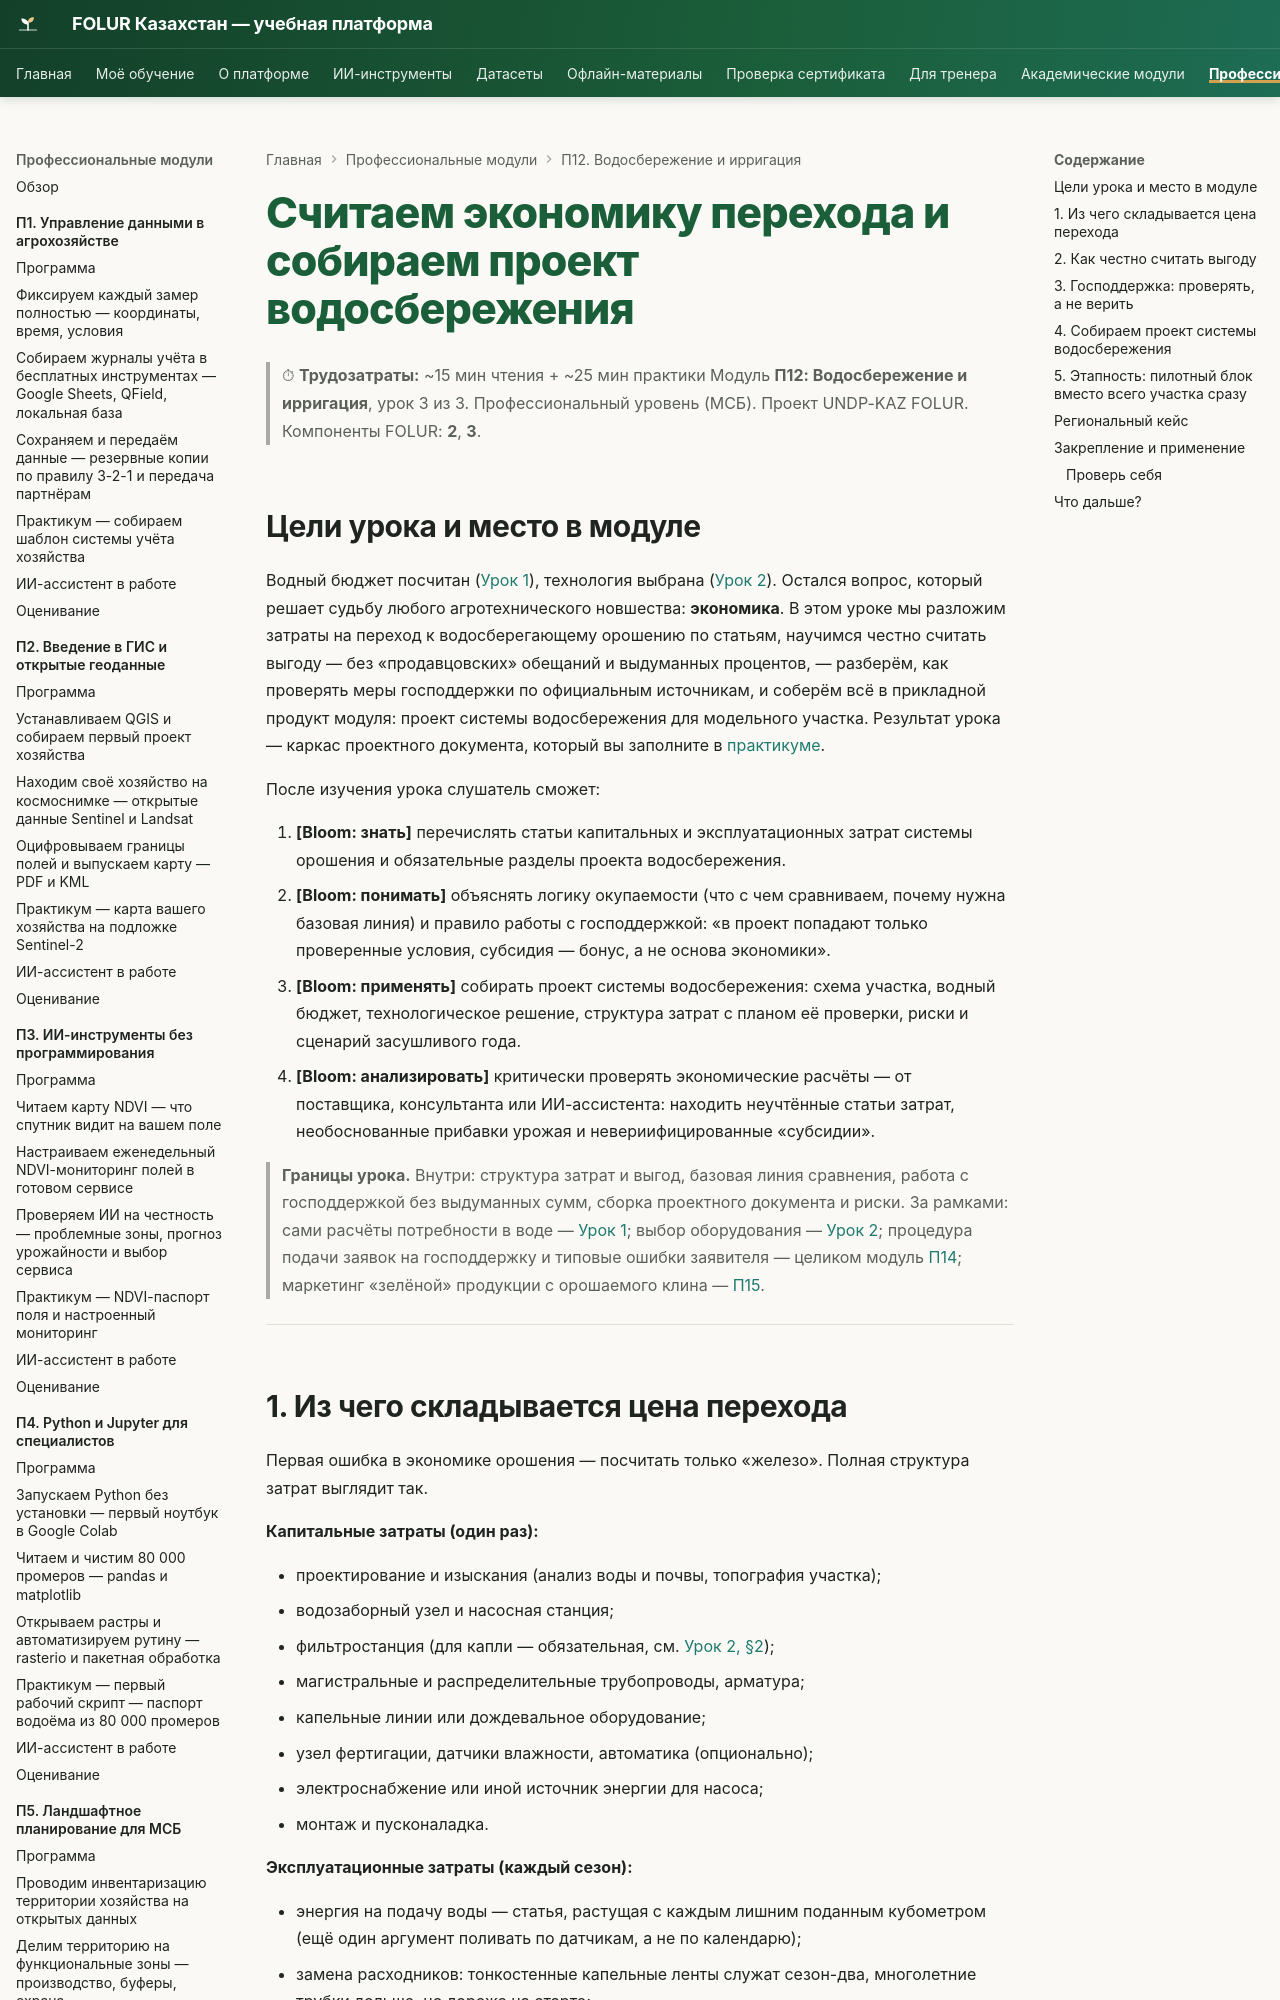

repository: vel5id/undp-kaz-folur · page: modules/p12/lectures/03-ekonomika-i-proekt-vodosberezheniya/index.html · generator: mkdocs

# Считаем экономику перехода и собираем проект водосбережения

> ⏱ **Трудозатраты:** ~15 мин чтения + ~25 мин практики
> Модуль **П12: Водосбережение и ирригация**, урок 3 из 3.
> Профессиональный уровень (МСБ). Проект UNDP-KAZ FOLUR. Компоненты FOLUR: **2**, **3**.

## Цели урока и место в модуле

Водный бюджет посчитан ([Урок 1](01-vodnyj-byudzhet-uchastka.md)), технология выбрана ([Урок 2](02-kapelnoe-oroshenie-i-datchiki.md)). Остался вопрос, который решает судьбу любого агротехнического новшества: **экономика**. В этом уроке мы разложим затраты на переход к водосберегающему орошению по статьям, научимся честно считать выгоду — без «продавцовских» обещаний и выдуманных процентов, — разберём, как проверять меры господдержки по официальным источникам, и соберём всё в прикладной продукт модуля: проект системы водосбережения для модельного участка. Результат урока — каркас проектного документа, который вы заполните в [практикуме](../practicum/01-proekt-vodosberezheniya.md).

После изучения урока слушатель сможет:

1. **[Bloom: знать]** перечислять статьи капитальных и эксплуатационных затрат системы орошения и обязательные разделы проекта водосбережения.
2. **[Bloom: понимать]** объяснять логику окупаемости (что с чем сравниваем, почему нужна базовая линия) и правило работы с господдержкой: «в проект попадают только проверенные условия, субсидия — бонус, а не основа экономики».
3. **[Bloom: применять]** собирать проект системы водосбережения: схема участка, водный бюджет, технологическое решение, структура затрат с планом её проверки, риски и сценарий засушливого года.
4. **[Bloom: анализировать]** критически проверять экономические расчёты — от поставщика, консультанта или ИИ-ассистента: находить неучтённые статьи затрат, необоснованные прибавки урожая и невериифицированные «субсидии».

> **Границы урока.** Внутри: структура затрат и выгод, базовая линия сравнения, работа с господдержкой без выдуманных сумм, сборка проектного документа и риски. За рамками: сами расчёты потребности в воде — [Урок 1](01-vodnyj-byudzhet-uchastka.md); выбор оборудования — [Урок 2](02-kapelnoe-oroshenie-i-datchiki.md); процедура подачи заявок на господдержку и типовые ошибки заявителя — целиком модуль [П14](../../p14/index.md); маркетинг «зелёной» продукции с орошаемого клина — [П15](../../p15/index.md).

---
